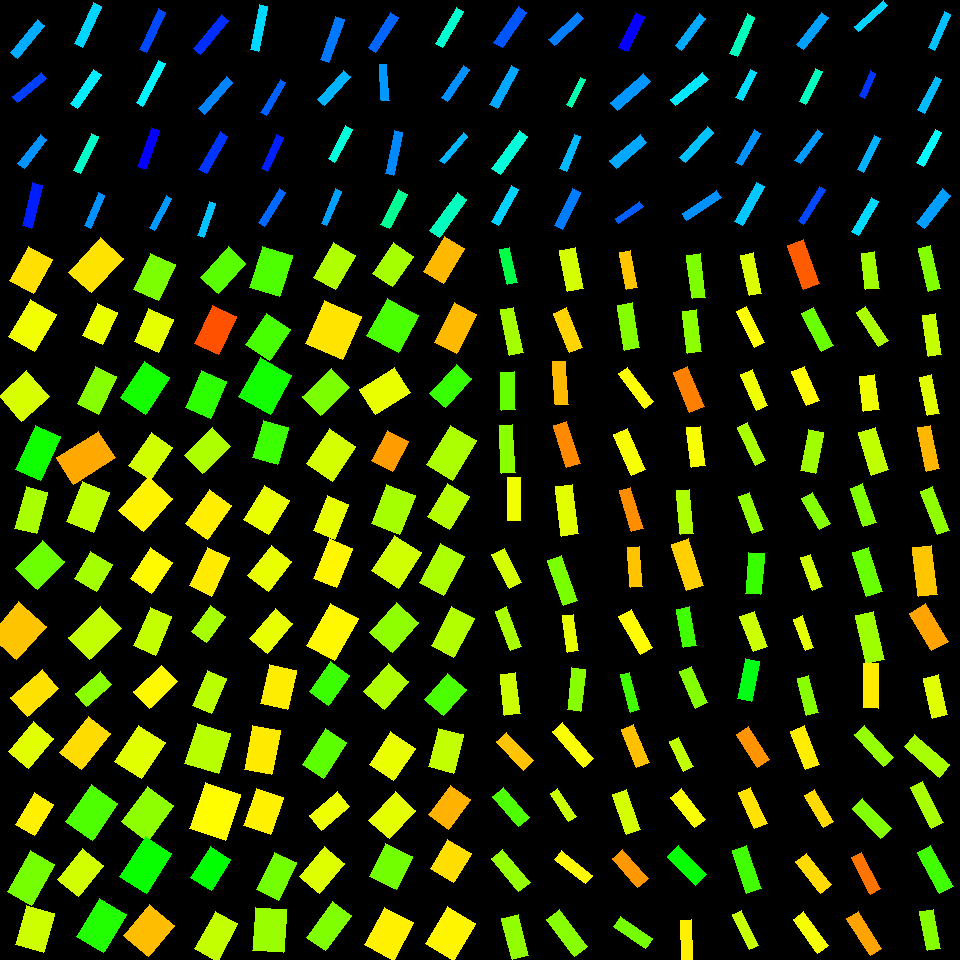

Data behind this chart, as committed beside it:
, angleRotated, color, length, logWidthLengthRatio, x, y, centerX, centerY, width, lengthRotatedProjectX, widthRotatedProjectX, lengthRotatedProjectY, widthRotatedProjectY, vertexRightBottom, vertexRightTop, vertexLeftBottom, vertexLeftTop
0, 2.252, 0.5542, 42.65, -1.534, 27.65, 39.08, 30, 30, 9.199, -26.85, 7.148, 33.14, -5.791, (17, 58), (10, 52), (44, 25), (37, 19)
1, 2.439, 0.6252, 37.88, -1.553, 29.68, 87.61, 30, 90, 8.018, -28.9, 5.183, 24.48, -6.117, (17, 102), (12, 96), (46, 78), (41, 72)
2, 2.227, 0.5703, 36.4, -1.476, 32.32, 151.5, 30, 150, 8.315, -22.21, 6.588, 28.84, -5.074, (24, 168), (17, 163), (46, 139), (40, 134)
3, 1.822, 0.6483, 44.21, -1.462, 32.47, 205.6, 30, 210, 10.25, -10.97, 9.929, 42.83, -2.543, (31, 228), (22, 225), (42, 185), (32, 182)
4, 2, 0.5271, 45.19, -1.637, 88.14, 25.23, 90, 30, 8.794, -18.79, 7.998, 41.09, -3.658, (82, 47), (74, 43), (101, 6), (93, 2)
5, 2.182, 0.5111, 41.21, -1.556, 85.63, 88.64, 90, 90, 8.692, -23.65, 7.117, 33.74, -4.989, (77, 108), (70, 103), (101, 74), (93, 69)
6, 2.026, 0.4644, 41.39, -1.685, 86.22, 153.5, 90, 150, 7.673, -18.19, 6.893, 37.18, -3.371, (80, 173), (73, 170), (98, 136), (91, 133)
7, 1.983, 0.5719, 35.45, -1.67, 94.51, 210.5, 90, 210, 6.671, -14.19, 6.114, 32.49, -2.671, (90, 228), (84, 225), (104, 195), (98, 192)
8, 2.016, 0.6195, 44.97, -1.775, 152.4, 30.7, 150, 30, 7.624, -19.37, 6.881, 40.58, -3.283, (146, 52), (139, 49), (165, 12), (158, 8)
9, 2.049, 0.5069, 47.9, -1.859, 150.7, 83.36, 150, 90, 7.467, -22.06, 6.628, 42.52, -3.439, (142, 106), (136, 102), (165, 63), (158, 60)
10, 1.918, 0.6687, 41, -1.617, 148.6, 148.5, 150, 150, 8.137, -13.94, 7.653, 38.56, -2.766, (145, 169), (137, 166), (159, 130), (151, 127)
11, 2.051, 0.5658, 36.37, -1.768, 160.5, 213, 150, 210, 6.208, -16.81, 5.505, 32.25, -2.869, (154, 230), (149, 227), (171, 198), (166, 195)
12, 2.275, 0.6364, 43.83, -1.559, 211.2, 34.46, 210, 30, 9.217, -28.37, 7.026, 33.42, -5.965, (200, 54), (193, 48), (228, 20), (221, 14)
13, 2.3, 0.5802, 42.91, -1.683, 215.6, 95.42, 210, 90, 7.974, -28.6, 5.946, 32, -5.314, (204, 114), (198, 108), (232, 82), (226, 76)
14, 2.085, 0.6314, 43.25, -1.599, 213.4, 152.8, 210, 150, 8.74, -21.28, 7.61, 37.66, -4.3, (206, 173), (198, 169), (227, 136), (220, 131)
15, 1.922, 0.539, 35.8, -1.751, 206.5, 219.3, 210, 210, 6.214, -12.32, 5.835, 33.61, -2.138, (203, 237), (197, 235), (215, 203), (209, 201)
16, 1.787, 0.5243, 45.59, -1.703, 259, 28.03, 270, 30, 8.304, -9.78, 8.11, 44.53, -1.781, (258, 51), (250, 49), (267, 6), (259, 4)
17, 2.117, 0.6041, 38.39, -1.718, 273, 97.47, 270, 90, 6.89, -19.93, 5.888, 32.81, -3.578, (266, 115), (260, 112), (285, 82), (280, 79)
18, 1.998, 0.6464, 37, -1.633, 272.1, 153.2, 270, 150, 7.226, -15.35, 6.575, 33.67, -2.997, (267, 171), (261, 168), (283, 137), (276, 134)
19, 2.121, 0.5984, 39.88, -1.653, 272.2, 207.7, 270, 210, 7.639, -20.84, 6.513, 34.01, -3.992, (264, 226), (258, 222), (285, 192), (279, 188)
20, 1.925, 0.5877, 45.7, -1.6, 332.4, 39.55, 330, 30, 9.229, -15.85, 8.656, 42.86, -3.201, (328, 62), (320, 59), (344, 19), (335, 16)
21, 2.294, 0.5492, 39.44, -1.495, 333.9, 87.97, 330, 90, 8.841, -26.09, 6.631, 29.58, -5.848, (324, 105), (317, 99), (350, 76), (343, 70)
22, 2.062, 0.4766, 37.32, -1.652, 340.1, 144.1, 330, 150, 7.155, -17.61, 6.308, 32.9, -3.377, (334, 162), (328, 158), (352, 129), (345, 125)
23, 1.969, 0.5619, 37.46, -1.799, 331.4, 207.2, 330, 210, 6.198, -14.54, 5.712, 34.53, -2.405, (326, 225), (321, 223), (341, 191), (335, 188)
24, 2.142, 0.6005, 41.3, -1.51, 383.2, 32.25, 390, 30, 9.127, -22.32, 7.679, 34.75, -4.932, (375, 52), (368, 47), (398, 17), (390, 12)
25, 1.513, 0.5672, 36.11, -1.538, 384.1, 82.4, 390, 90, 7.754, 2.087, 7.741, 36.05, 0.4482, (389, 100), (381, 100), (386, 64), (379, 64)
26, 1.787, 0.5772, 44.27, -1.675, 393.9, 153.1, 390, 150, 8.29, -9.511, 8.097, 43.23, -1.781, (393, 175), (385, 173), (402, 132), (394, 130)
27, 2.039, 0.4298, 38.44, -1.346, 393.9, 209.2, 390, 210, 10.01, -17.35, 8.929, 34.3, -4.517, (389, 228), (380, 224), (407, 194), (398, 189)
28, 2.096, 0.4696, 41.51, -1.561, 449.5, 27.42, 450, 30, 8.717, -20.8, 7.543, 35.92, -4.368, (442, 47), (435, 43), (463, 11), (456, 7)
29, 2.181, 0.5723, 38.54, -1.741, 455.5, 83.62, 450, 90, 6.756, -22.07, 5.538, 31.6, -3.869, (447, 101), (441, 97), (469, 69), (463, 65)
30, 2.281, 0.547, 35.91, -1.803, 453.8, 148.4, 450, 150, 5.921, -23.42, 4.487, 27.22, -3.862, (444, 163), (439, 160), (467, 136), (463, 132)
31, 2.189, 0.4578, 46.75, -1.358, 448.4, 214.9, 450, 210, 12.02, -27.08, 9.798, 38.1, -6.964, (439, 237), (429, 230), (466, 199), (457, 192)
32, 2.166, 0.6105, 43, -1.45, 510.2, 27.12, 510, 30, 10.09, -24.1, 8.356, 35.61, -5.655, (502, 47), (493, 42), (526, 12), (518, 6)
33, 2.077, 0.5564, 44.49, -1.659, 504.3, 87.21, 510, 90, 8.465, -21.59, 7.401, 38.9, -4.108, (497, 108), (489, 104), (518, 69), (511, 65)
34, 2.191, 0.4748, 46.71, -1.524, 509.6, 152.5, 510, 150, 10.18, -27.15, 8.281, 38.01, -5.915, (500, 174), (491, 168), (527, 136), (519, 130)
35, 2.086, 0.5288, 41.62, -1.633, 504.9, 205.8, 510, 210, 8.132, -20.49, 7.077, 36.22, -4.004, (498, 225), (491, 221), (518, 189), (511, 185)
36, 2.39, 0.5839, 39.52, -1.598, 565.8, 28.86, 570, 30, 7.994, -28.87, 5.459, 26.99, -5.84, (554, 45), (548, 39), (583, 18), (577, 12)
37, 2.035, 0.4474, 31.17, -1.693, 575.8, 92.26, 570, 90, 5.732, -13.94, 5.127, 27.88, -2.564, (571, 107), (566, 104), (585, 79), (580, 77)
38, 1.967, 0.5454, 37.45, -1.725, 570.2, 152.6, 570, 150, 6.675, -14.44, 6.159, 34.55, -2.573, (566, 171), (559, 168), (580, 136), (574, 134)
39, 2.026, 0.5851, 40.85, -1.517, 567.7, 209.2, 570, 210, 8.956, -17.96, 8.044, 36.69, -3.938, (562, 229), (554, 225), (580, 192), (572, 188)
40, 2.024, 0.6708, 39.57, -1.426, 631.4, 31.88, 630, 30, 9.506, -17.32, 8.548, 35.58, -4.16, (627, 51), (618, 47), (644, 16), (635, 12)
41, 2.419, 0.5684, 44, -1.442, 630.2, 92.14, 630, 90, 10.41, -32.99, 6.886, 29.11, -7.803, (617, 110), (610, 102), (650, 81), (643, 73)
42, 2.431, 0.5563, 39.98, -1.351, 628.4, 151.2, 630, 150, 10.36, -30.29, 6.758, 26.08, -7.849, (616, 168), (609, 160), (646, 142), (640, 134)
43, 2.535, 0.6053, 30.1, -1.644, 629.3, 212.3, 630, 210, 5.817, -24.73, 3.315, 17.15, -4.78, (618, 223), (615, 218), (643, 206), (639, 201)
44, 2.221, 0.5543, 40.47, -1.638, 690.5, 32.15, 690, 30, 7.867, -24.5, 6.261, 32.2, -4.764, (681, 50), (675, 45), (705, 18), (699, 13)
45, 2.464, 0.5146, 41.73, -1.574, 689.1, 89.39, 690, 90, 8.643, -32.51, 5.418, 26.16, -6.734, (675, 105), (670, 99), (708, 79), (702, 72)
46, 2.321, 0.5394, 41.73, -1.659, 696.6, 144.9, 690, 150, 7.946, -28.45, 5.813, 30.53, -5.417, (685, 162), (679, 157), (713, 132), (707, 126)
47, 2.552, 0.5713, 41.42, -1.67, 701.7, 205.5, 690, 210, 7.797, -34.44, 4.333, 23.02, -6.482, (686, 220), (682, 213), (721, 197), (716, 190)
48, 1.987, 0.4551, 42.97, -1.667, 742, 35.08, 750, 30, 8.113, -17.37, 7.421, 39.3, -3.279, (737, 56), (729, 53), (754, 17), (747, 13)
49, 2.05, 0.5214, 32.08, -1.501, 746.3, 84.98, 750, 90, 7.151, -14.8, 6.345, 28.47, -3.298, (742, 100), (735, 97), (756, 72), (750, 69)
50, 2.094, 0.5701, 37.73, -1.604, 748, 147.6, 750, 150, 7.586, -18.87, 6.57, 32.67, -3.793, (741, 165), (735, 162), (760, 133), (754, 129)
51, 2.086, 0.5359, 44.71, -1.587, 749.1, 204, 750, 210, 9.141, -22.02, 7.956, 38.92, -4.501, (742, 225), (734, 221), (764, 186), (756, 182)
52, 2.235, 0.5621, 40.44, -1.524, 812.8, 31.08, 810, 30, 8.811, -24.92, 6.939, 31.85, -5.43, (803, 49), (796, 44), (828, 17), (821, 12)
53, 2.037, 0.4583, 37.15, -1.675, 810.7, 86.39, 810, 90, 6.959, -16.69, 6.217, 33.19, -3.128, (805, 104), (799, 101), (822, 71), (815, 68)
54, 2.198, 0.5649, 37.99, -1.765, 808.5, 146.6, 810, 150, 6.506, -22.31, 5.266, 30.75, -3.82, (800, 163), (794, 160), (822, 133), (817, 129)
55, 2.127, 0.62, 40.63, -1.859, 811.7, 205.3, 810, 210, 6.329, -21.43, 5.377, 34.51, -3.339, (803, 224), (798, 220), (825, 189), (819, 186)
56, 2.414, 0.5286, 38.79, -1.709, 871, 16.17, 870, 30, 7.027, -28.98, 4.672, 25.79, -5.249, (858, 31), (854, 26), (887, 5), (883, 0)
57, 1.992, 0.6319, 27.26, -1.553, 867.4, 84.48, 870, 90, 5.771, -11.13, 5.267, 24.88, -2.357, (864, 98), (859, 95), (875, 73), (870, 70)
58, 2.047, 0.5509, 37.88, -1.734, 869.2, 154, 870, 150, 6.687, -17.37, 5.943, 33.67, -3.066, (863, 172), (857, 169), (880, 138), (874, 135)
59, 2.107, 0.5245, 39.78, -1.581, 865, 216.5, 870, 210, 8.183, -20.33, 7.034, 34.2, -4.182, (858, 235), (851, 231), (878, 201), (871, 197)
... 196 more rows
